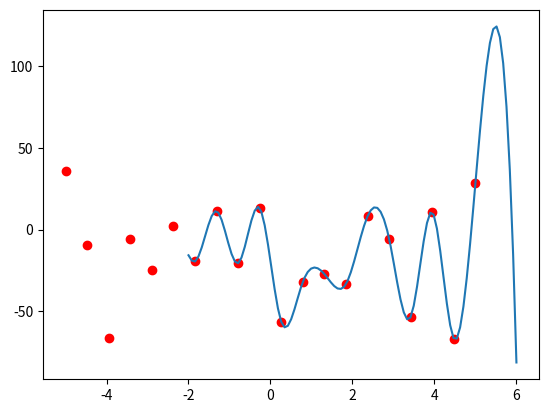

Write the Python code that produced this figure.
import numpy as np
import matplotlib.pyplot as plt
import scipy.optimize as opt
from scipy.interpolate import CubicSpline

#zadanie 1
def fun(x, a, b, c, d):

    return c*np.cos(b*x)/(np.exp(a/d))


x = np.linspace(-5, 5, num=20)
y = fun(x, 2, -5, 4, -1) + 30*np.random.normal(size=20)

cs = CubicSpline(x, y, bc_type="natural")

xtype = np.linspace(-2, 6, 100)
ytype = cs(xtype)
plt.plot(x, y, 'ro')
plt.plot(xtype, ytype)
plt.show()
